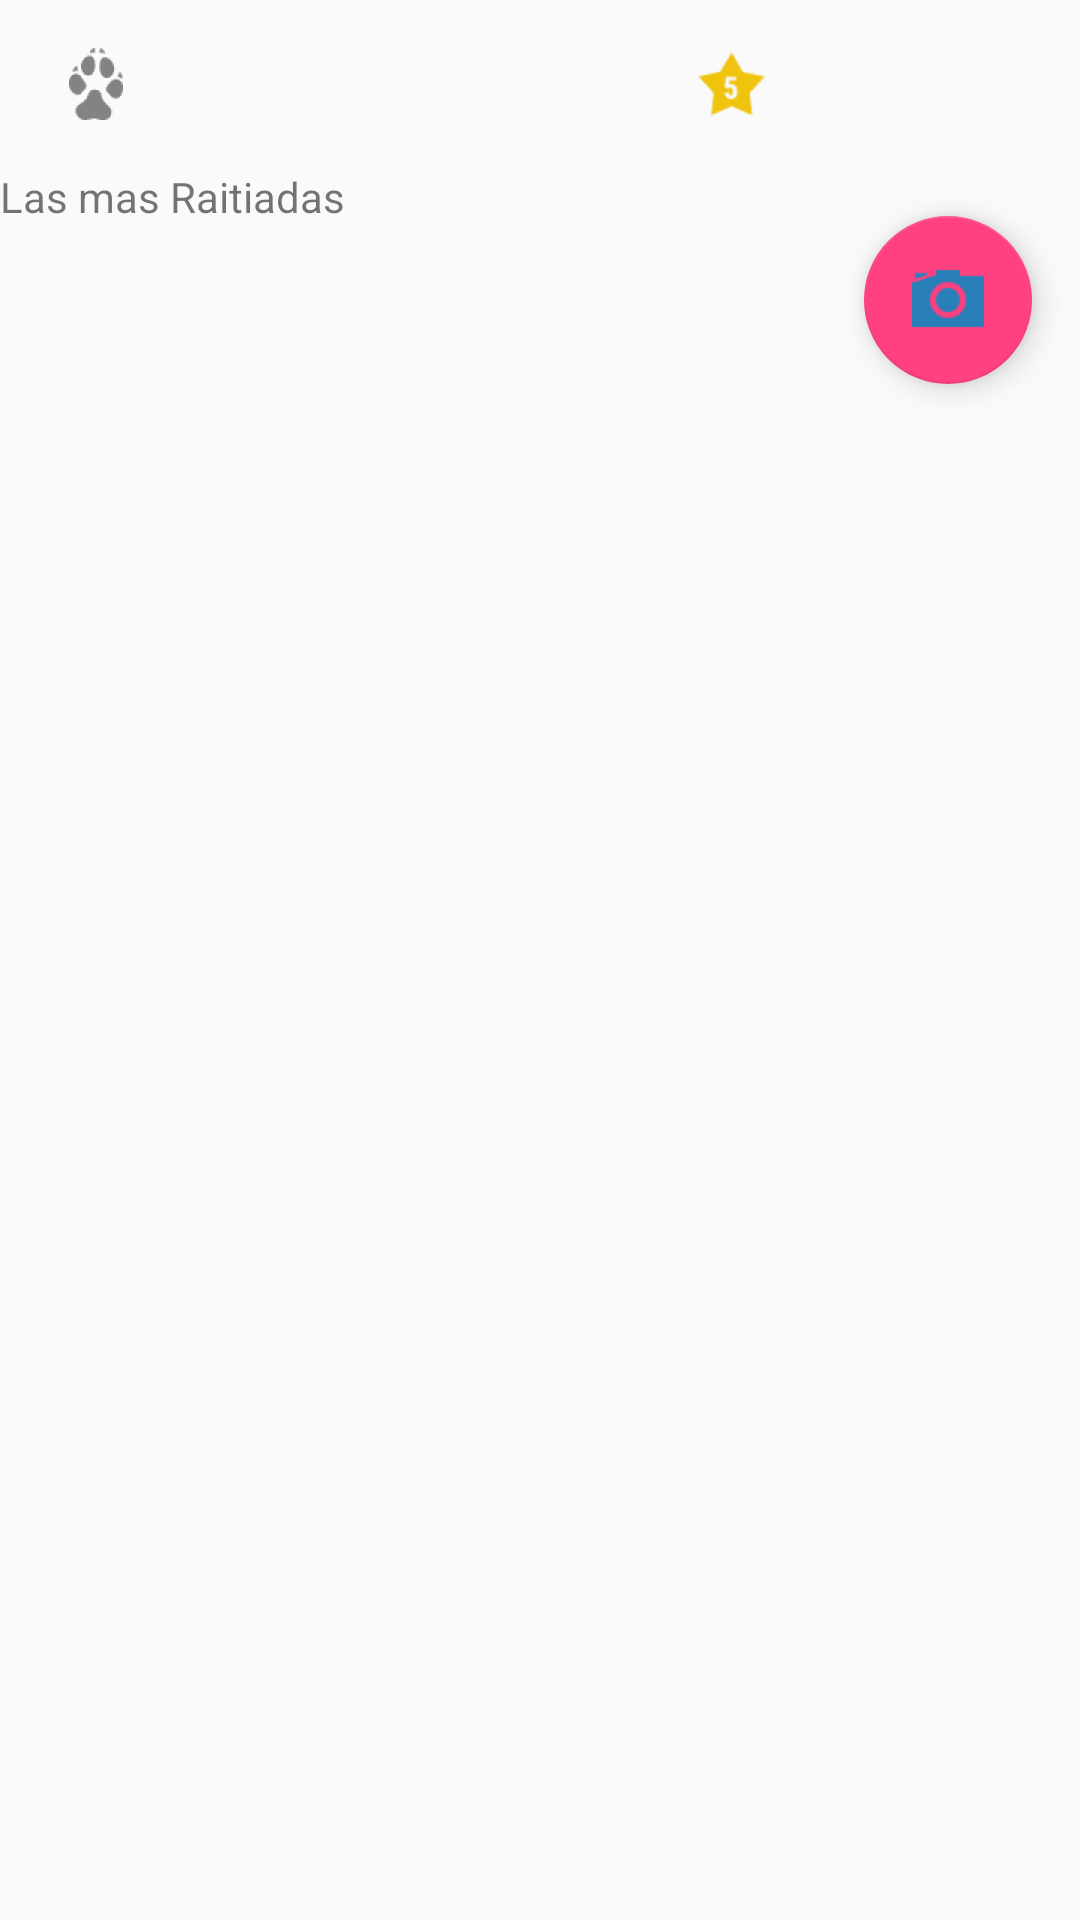

The Android layout XML behind this screen, and the referenced resources:
<!-- AndroidManifest.xml: application theme AppTheme -->
<!-- res/layout/detalle_mascota.xml -->
<?xml version="1.0" encoding="utf-8"?>
<RelativeLayout xmlns:android="http://schemas.android.com/apk/res/android"
    xmlns:tools="http://schemas.android.com/tools"
    android:layout_width="match_parent"
    android:layout_height="match_parent"
    tools:context="com.evoldig.mascoticas.DetalleMascota">

        <include android:id="@+id/miActionBar"
                layout="@layout/actionbar">

        </include>

    <TextView
        android:layout_width="match_parent"
        android:layout_height="wrap_content"
        android:layout_below="@id/miActionBar"
        android:text="Las mas Raitiadas"
        />




    <android.support.design.widget.FloatingActionButton
        android:id="@+id/fabMiFAB"
        android:layout_width="wrap_content"
        android:layout_height="wrap_content"
        android:layout_margin="@dimen/margenes_fab"
        android:layout_below="@id/miActionBar"
        android:src="@drawable/camera_49"
        android:layout_alignParentRight="true"
        />

</RelativeLayout>
<!-- res/layout/actionbar.xml (included above) -->
<?xml version="1.0" encoding="utf-8"?>
<android.support.v7.widget.Toolbar
    xmlns:android="http://schemas.android.com/apk/res/android"
    xmlns:app="http://schemas.android.com/apk/res-auto"
    android:orientation="vertical"
    android:layout_width="match_parent"
    android:layout_height="?attr/actionBarSize"
    android:elevation="@dimen/elevation_actionbar"
    android:theme="@style/ThemeOverlay.AppCompat.ActionBar"
    app:popupTheme="@style/ThemeOverlay.AppCompat.Light"
    >


    <ImageButton
        android:layout_width="wrap_content"
        android:layout_height="wrap_content"
        android:background="@drawable/ic_action_food"/>

    <TextView
        android:layout_width="wrap_content"
        android:layout_height="wrap_content"

        />
    <ImageButton
        android:layout_width="wrap_content"
        android:layout_height="wrap_content"
        android:layout_marginLeft="@dimen/marginLeft_FAB"
        android:background="@drawable/starfive"
        android:onClick="irSegundaActividad" />

</android.support.v7.widget.Toolbar>
<!-- resources referenced by this layout -->
<resources>
  <dimen name="elevation_actionbar">4dp</dimen>
  <dimen name="margenes_fab">16dp</dimen>
  <dimen name="marginLeft_FAB">200dp</dimen>
  <!-- drawable camera_49: png bitmap (drawable-hdpi, 1178 bytes) -->
  <!-- drawable ic_action_food: png bitmap (drawable-hdpi, 1010 bytes) -->
  <!-- drawable starfive: png bitmap (drawable-hdpi, 1764 bytes) -->
  <style name="AppTheme" parent="Theme.AppCompat.Light.NoActionBar">
          
         <item name="colorPrimary">@color/colorPrimary</item>
          <item name="colorPrimaryDark">@color/colorPrimaryDark</item>
          <item name="colorAccent">@color/colorAccent</item>
  
  
      </style>
  <color name="colorPrimary">#3F51B5</color>
  <color name="colorPrimaryDark">#303F9F</color>
  <color name="colorAccent">#FF4081</color>
</resources>
